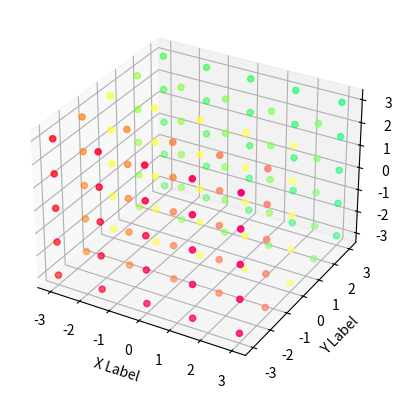

This chart was generated by the following Python code:
#!/usr/bin/env python
# -*- coding: utf-8 -*-

from mpl_toolkits.mplot3d import Axes3D
import matplotlib.pyplot as plt
import numpy as np
#necessários pra fazer a animação funcionar no ambiente do google colab
#capture faz com que o notebook não tente plotar a animação quando a variável é definida
#%%capture
#%matplotlib inline
#from IPython.display import HTML

#imports básicos
import matplotlib as mpl
import matplotlib.pyplot as plt
from matplotlib import animation


def randrange(n, vmin, vmax):
    return (vmax - vmin)*np.random.rand(n) + vmin


def colorizer(x, y):
    r = min(1, 1-y/3)
    g = min(1, 1+y/3)
    b = 1/4 + x/16
    return (abs(r), abs(g), abs(b))

#faz uma interpolação de transformações para criar o efeito da animação
def stepwise_transform(a, points, nsteps=30):
    transgrid = np.zeros((nsteps+1,) + np.shape(points))
    for j in range(nsteps+1):
      intermediate = np.eye(3) + j/nsteps*(a - np.eye(3))
      transgrid[j] = np.dot(intermediate, points)
    return transgrid

np.random.seed(19680801)
random_numbers=False

if __name__ == '__main__':
    #### A matriz
    a = np.column_stack([[-2,0,0],[2,2,0],[0,0,0]]) # Matriz utilizada para fazer a transformação

    fig = plt.figure()
    ax = fig.add_subplot(111, projection='3d')

    if random_numbers:
        #quantidade de pontos aleatórios gerados
        n = 100
        #listas no formato: ["cor", "formato do ponto", valor minimo, valor máximo]
        for c, m, zlow, zhigh in [('r', 'o', -50, -25), ('b', '^', -30, -5)]:
            xs = randrange(n, 23, 32)
            ys = randrange(n, 0, 100)
            zs = randrange(n, zlow, zhigh)
            ax.scatter(xs, ys, zs, c=c, marker=m)

    else:
        #usando uma estrutura parescida com a do laboratório
        #Define dados de entrada
        xvals = np.linspace(-3, 3,5) # Define os pontos que vão ser transformados
        yvals = np.linspace(-3, 3,5) # Define os pontos que vão ser transformados
        zvals = np.linspace(-3, 3,5) # Define os pontos que vão ser transformados
        xyzgrid = np.column_stack([[x, y, z] for x in xvals for y in yvals for z in zvals])

        #mapeia as cores para coordenadas usando a função colorizer acima
        colors = list(map(colorizer, xyzgrid[0], xyzgrid[1]))

        #cria as transformações que serão animadas
        steps = 30
        transform = stepwise_transform(a, xyzgrid, nsteps=steps)

        def animate(i):
            transform_scat = list(zip(*transform[i]))
            pts.set_offsets(transform_scat)


        pts=ax.scatter(xyzgrid[0],xyzgrid[1],xyzgrid[2], c = colors)

    #print points
    ax.set_xlabel('X Label')
    ax.set_ylabel('Y Label')
    ax.set_zlabel('Z Label')

    plt.show()
